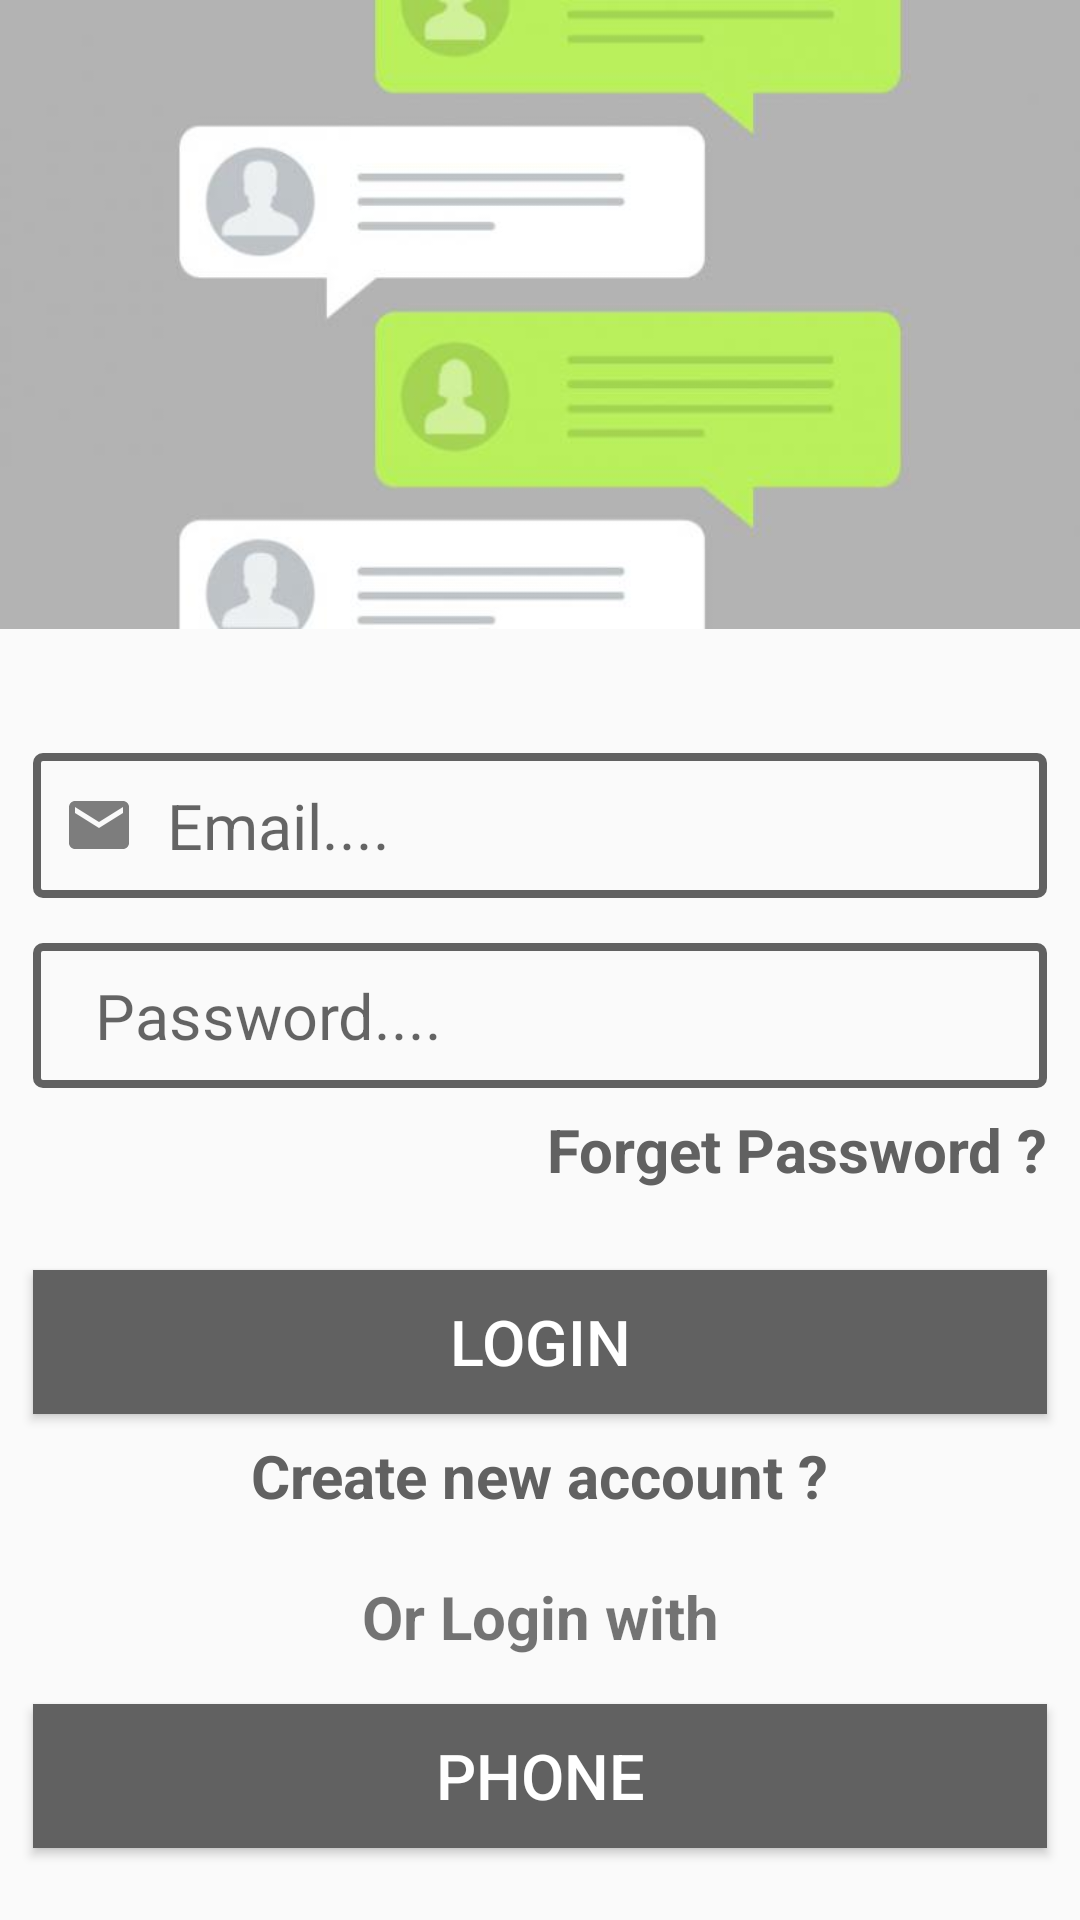

This screen was rendered from an Android layout file. Write that file and the resources it references.
<!-- AndroidManifest.xml: application theme AppTheme -->
<!-- res/layout/login_page.xml -->
<?xml version="1.0" encoding="utf-8"?>
<androidx.constraintlayout.widget.ConstraintLayout xmlns:android="http://schemas.android.com/apk/res/android"
    xmlns:app="http://schemas.android.com/apk/res-auto"
    xmlns:tools="http://schemas.android.com/tools"
    android:layout_width="match_parent"
    android:layout_height="match_parent"
    tools:context=".LoginPage">


    <ImageView
        android:id="@+id/login_img"
        android:layout_width="match_parent"
        android:layout_height="240dp"
        android:scaleType="fitStart"
        android:src="@drawable/chatapp1"
        app:layout_constraintBottom_toTopOf="@+id/login_email"
        app:layout_constraintEnd_toEndOf="parent"
        app:layout_constraintStart_toStartOf="parent"
        app:layout_constraintTop_toTopOf="parent">
    </ImageView>


    <EditText
        android:id="@+id/login_email"
        android:layout_width="match_parent"
        android:layout_height="wrap_content"
        android:layout_marginLeft="11dp"
        android:layout_marginTop="11dp"
        android:layout_marginRight="11dp"
        android:background="@drawable/button_bg"
        android:drawableStart="@drawable/ic_email_black_24dp"
        android:hint="  Email...."
        android:inputType="textEmailAddress"
        android:padding="10dp"
        android:textSize="21sp"
        app:layout_constraintEnd_toEndOf="parent"
        app:layout_constraintStart_toStartOf="parent"
        app:layout_constraintTop_toBottomOf="@+id/login_img">
    </EditText>

    <EditText
        android:id="@+id/login_pass"
        android:layout_width="match_parent"
        android:layout_height="wrap_content"
        android:layout_marginLeft="11dp"
        android:layout_marginTop="15dp"
        android:layout_marginRight="11dp"
        android:background="@drawable/button_bg"
        android:drawableStart="@drawable/ic_lock_black_24dp"
        android:hint="  Password...."
        android:inputType="textPassword"
        android:padding="10dp"
        android:textSize="21sp"
        app:layout_constraintEnd_toEndOf="parent"
        app:layout_constraintStart_toStartOf="parent"
        app:layout_constraintTop_toBottomOf="@+id/login_email" />

    <TextView
        android:id="@+id/login_forgt_pass"
        android:layout_width="wrap_content"
        android:layout_height="wrap_content"
        android:layout_marginTop="7dp"
        android:layout_marginEnd="11dp"
        android:text="Forget Password ?"
        android:textColor="@color/colorPrimaryDark"
        android:textSize="20sp"
        android:textStyle="bold"
        app:layout_constraintEnd_toEndOf="parent"
        app:layout_constraintTop_toBottomOf="@id/login_pass" />

    <Button
        android:id="@+id/login_lgn_btn"
        android:layout_width="match_parent"
        android:layout_height="wrap_content"
        android:layout_margin="11dp"
        android:background="@color/colorPrimaryDark"
        android:padding="7dp"
        android:text="Login"
        android:textColor="#ffff"
        android:textSize="21sp"
        app:layout_constraintBottom_toBottomOf="parent"
        app:layout_constraintEnd_toEndOf="parent"
        app:layout_constraintStart_toStartOf="parent"
        app:layout_constraintTop_toBottomOf="@+id/login_pass"
        app:layout_constraintVertical_bias="0.24" />

    <TextView
        android:id="@+id/login_create"
        android:layout_width="wrap_content"
        android:layout_height="wrap_content"
        android:layout_marginTop="7dp"
        android:text="Create new account ?"
        android:textColor="@color/colorPrimaryDark"
        android:textSize="20sp"
        android:textStyle="bold"
        app:layout_constraintEnd_toEndOf="parent"
        app:layout_constraintStart_toStartOf="parent"
        app:layout_constraintTop_toBottomOf="@id/login_lgn_btn" />

    <TextView
        android:id="@+id/login_with"
        android:layout_width="wrap_content"
        android:layout_height="wrap_content"
        android:layout_marginTop="11dp"
        android:text="Or Login with"
        android:textSize="20sp"
        android:textStyle="bold"
        app:layout_constraintBottom_toTopOf="@+id/login_phn_btn"
        app:layout_constraintEnd_toEndOf="parent"
        app:layout_constraintStart_toStartOf="parent"
        app:layout_constraintTop_toBottomOf="@id/login_create" />

    <Button
        android:id="@+id/login_phn_btn"
        android:layout_width="match_parent"
        android:layout_height="wrap_content"
        android:layout_marginStart="11dp"
        android:layout_marginTop="7dp"
        android:layout_marginEnd="11dp"
        android:layout_marginBottom="15dp"
        android:background="@color/colorPrimaryDark"
        android:padding="7dp"
        android:text="Phone"
        android:textColor="#ffff"
        android:textSize="21sp"
        app:layout_constraintBottom_toBottomOf="parent"
        app:layout_constraintEnd_toEndOf="parent"
        app:layout_constraintStart_toStartOf="parent"
        app:layout_constraintTop_toBottomOf="@+id/login_with" />


</androidx.constraintlayout.widget.ConstraintLayout>
<!-- resources referenced by this layout -->
<resources>
  <color name="colorPrimaryDark">#616161</color>
  <!-- drawable button_bg (drawable) -->
  <?xml version="1.0" encoding="utf-8"?>
  <selector xmlns:android="http://schemas.android.com/apk/res/android">
      <item>
          <shape android:shape="rectangle">
              <solid
                  android:color="#0000ffff">
              </solid>
  
              <stroke
                  android:width="2.5dp"
                  android:color="@color/colorPrimaryDark">
              </stroke>
  
              <corners
                  android:radius="2dp">
              </corners>
          </shape>
      </item>
  </selector>
  <!-- drawable chatapp1: jpg bitmap (drawable, 15422 bytes) -->
  <!-- drawable ic_email_black_24dp (drawable) -->
  <vector android:alpha="0.5"
      android:height="24dp"
      android:viewportHeight="24.0"
      android:viewportWidth="24.0"
      android:width="24dp" xmlns:android="http://schemas.android.com/apk/res/android">
      <path android:fillColor="#FF000000" android:pathData="M20,4L4,4c-1.1,0 -1.99,0.9 -1.99,2L2,18c0,1.1 0.9,2 2,2h16c1.1,0 2,-0.9 2,-2L22,6c0,-1.1 -0.9,-2 -2,-2zM20,8l-8,5 -8,-5L4,6l8,5 8,-5v2z"/>
  </vector>
  <style name="AppTheme" parent="Theme.AppCompat.Light.NoActionBar">
          
          <item name="colorPrimary">@color/colorPrimary</item>
          <item name="colorPrimaryDark">@color/colorPrimaryDark</item>
          <item name="colorAccent">@color/colorAccent</item>
      </style>
  <color name="colorPrimary">#757575</color>
  <color name="colorAccent">#ff7043</color>
</resources>
